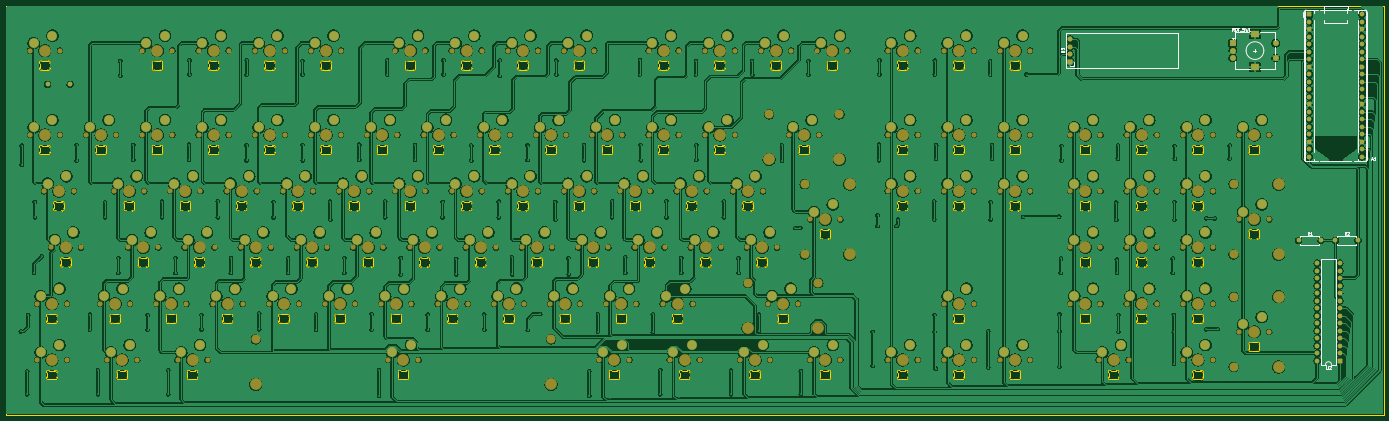
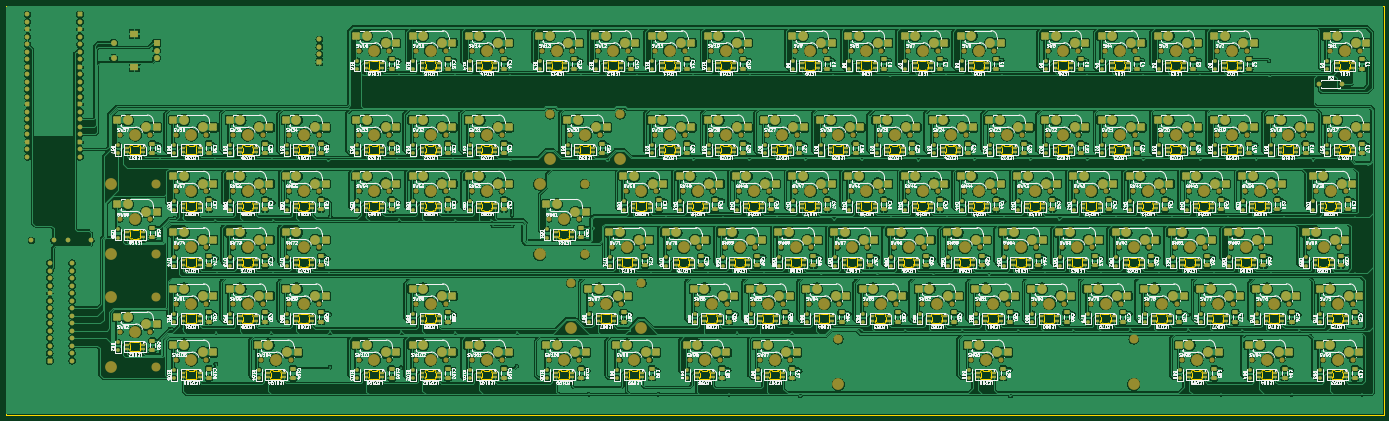
Circuit board: 9 layer files. Board 466.6 x 138.7 mm.
- bottom_copper: keeb-B_Cu.gbr (2507448 bytes)
- bottom_mask: keeb-B_Mask.gbr (57495 bytes)
- paste: keeb-B_Paste.gbr (35832 bytes)
- bottom_silk: keeb-B_Silkscreen.gbr (1077875 bytes)
- outline: keeb-Edge_Cuts.gbr (144189 bytes)
- top_copper: keeb-F_Cu.gbr (1839208 bytes)
- top_mask: keeb-F_Mask.gbr (23604 bytes)
- paste: keeb-F_Paste.gbr (449 bytes)
- top_silk: keeb-F_Silkscreen.gbr (11418 bytes)

=== bottom_copper: keeb-B_Cu.gbr (2507448 bytes, source omitted) ===
=== bottom_mask: keeb-B_Mask.gbr (57495 bytes, source omitted) ===
=== paste: keeb-B_Paste.gbr (35832 bytes, source omitted) ===
=== bottom_silk: keeb-B_Silkscreen.gbr (1077875 bytes, source omitted) ===
=== outline: keeb-Edge_Cuts.gbr (144189 bytes, source omitted) ===
=== top_copper: keeb-F_Cu.gbr (1839208 bytes, source omitted) ===
=== top_mask: keeb-F_Mask.gbr (23604 bytes, source omitted) ===
=== paste: keeb-F_Paste.gbr ===
%TF.GenerationSoftware,KiCad,Pcbnew,10.0.4*%
%TF.CreationDate,2026-07-24T02:31:07+01:00*%
%TF.ProjectId,keeb,6b656562-2e6b-4696-9361-645f70636258,rev?*%
%TF.SameCoordinates,Original*%
%TF.FileFunction,Paste,Top*%
%TF.FilePolarity,Positive*%
%FSLAX46Y46*%
G04 Gerber Fmt 4.6, Leading zero omitted, Abs format (unit mm)*
G04 Created by KiCad (PCBNEW 10.0.4) date 2026-07-24 02:31:07*
%MOMM*%
%LPD*%
G01*
G04 APERTURE LIST*
G04 APERTURE END LIST*
M02*

=== top_silk: keeb-F_Silkscreen.gbr (11418 bytes, source omitted) ===
